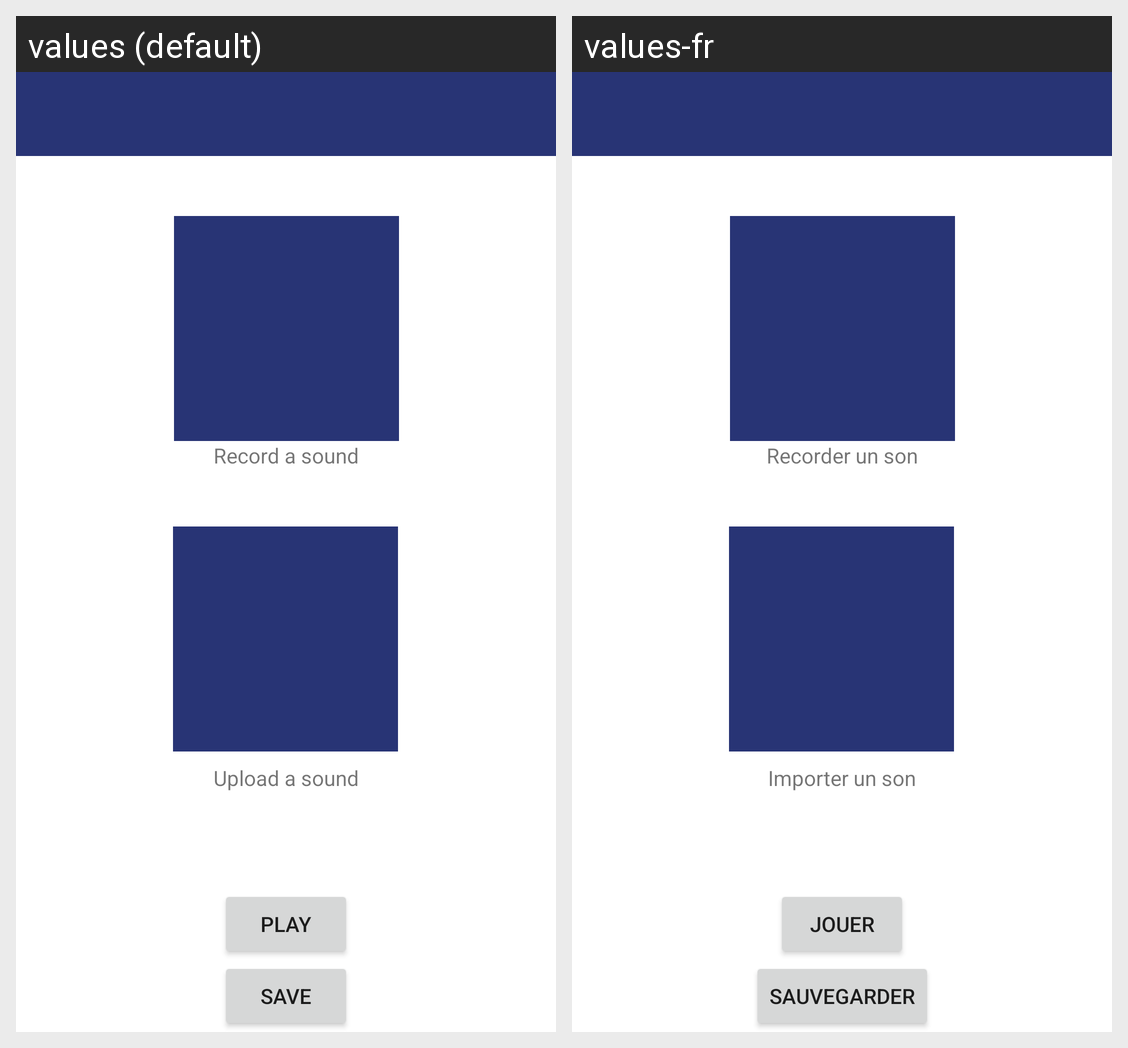

The same Android screen rendered under two of its app's locales, left to right. List the strings drawn on it with the default value and each locale's translation.
Android screen res/layout/activity_recording_uploading.xml rendered under 2 locales, left to right: values (default), values-fr. Device: Nexus 5 (rendered at 1080×1920; each locale shown at half size, 540×960, under a caption strip naming it); theme AppTheme.
Strings drawn on this screen, with the default value and each locale's value (text and hints the layout hard-codes, and strings that could not be matched under every locale, appear in the picture but are not listed):

descriptionRecording
  values: Record a sound
  values-fr: Recorder un son

saveFile
  values: Save
  values-fr: Sauvegarder

descriptionUploading
  values: Upload a sound
  values-fr: Importer un son

playSound
  values: Play
  values-fr: Jouer
